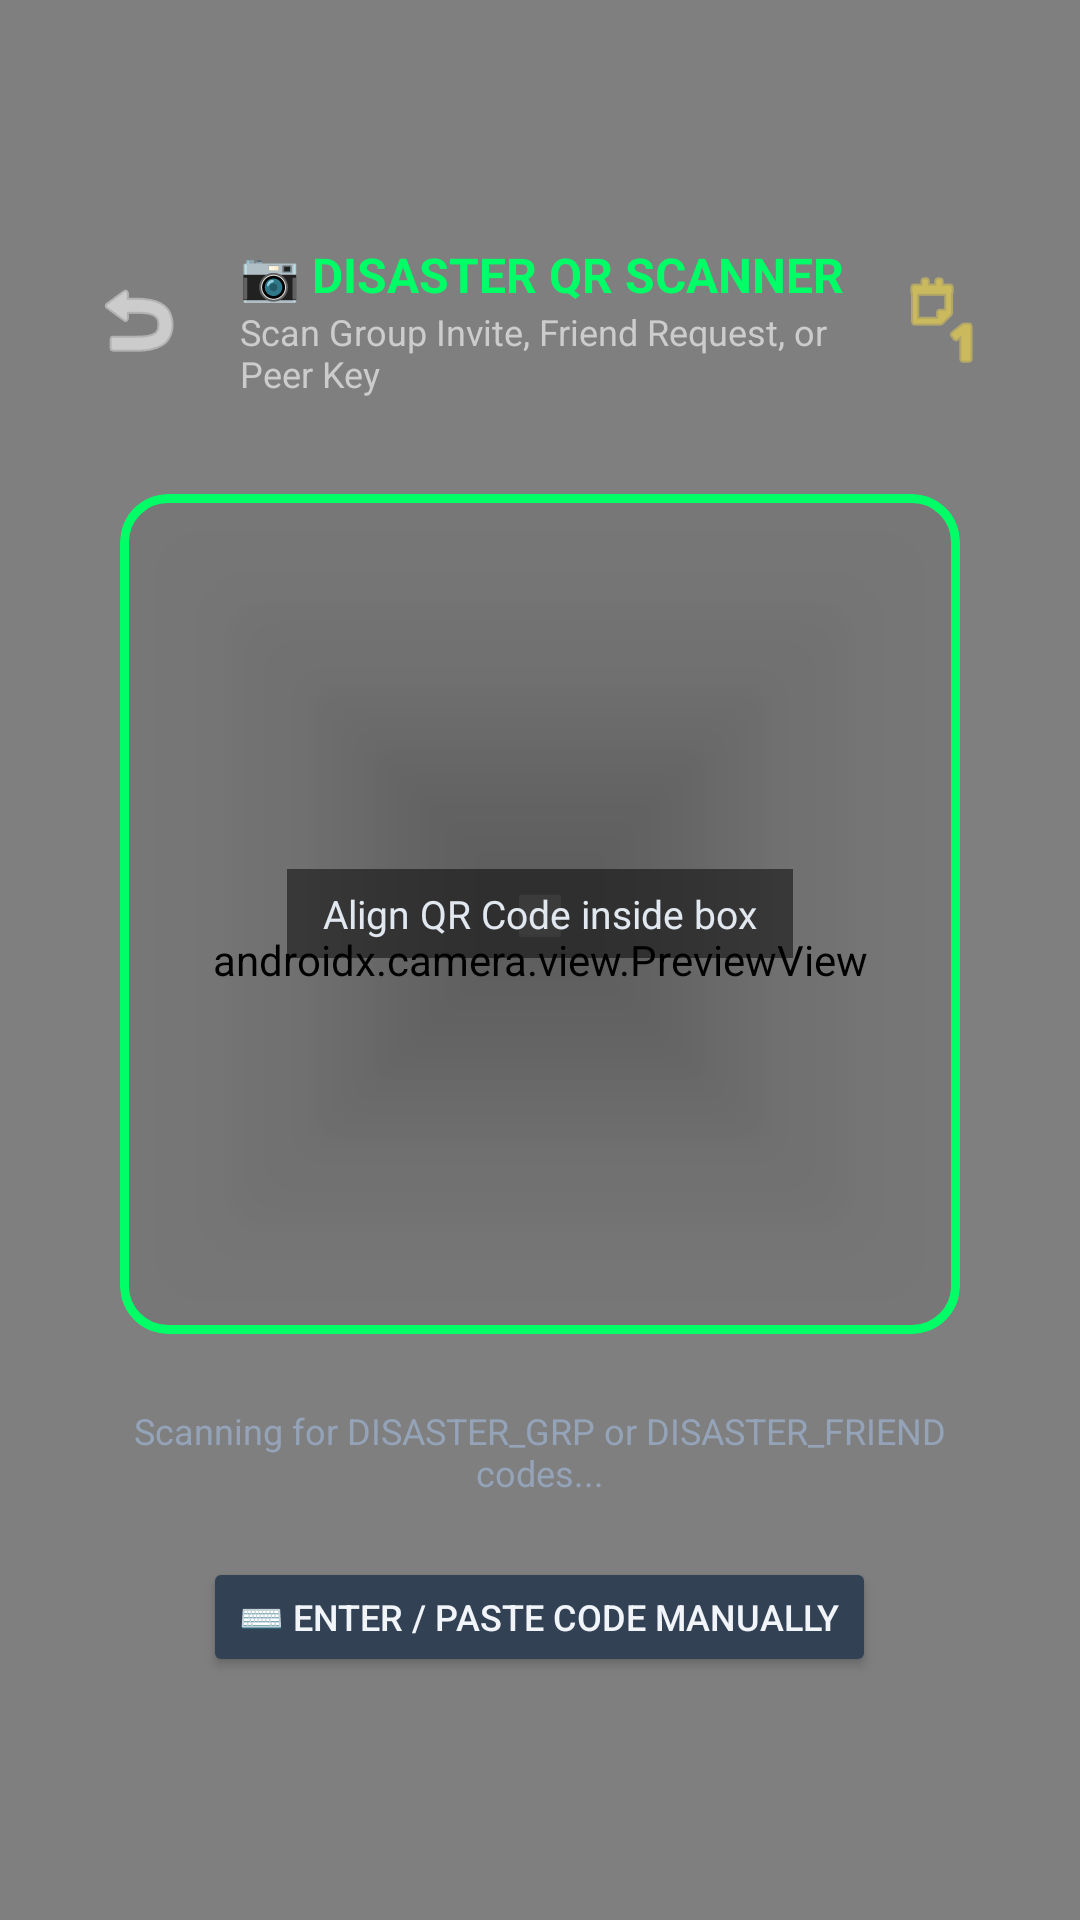

The Android layout XML behind this screen, and the referenced resources:
<!-- AndroidManifest.xml: application theme Theme.DisasterManagement -->
<!-- res/layout/activity_qr_scanner.xml -->
<?xml version="1.0" encoding="utf-8"?>
<FrameLayout xmlns:android="http://schemas.android.com/apk/res/android"
    xmlns:app="http://schemas.android.com/apk/res-auto"
    android:layout_width="match_parent"
    android:layout_height="match_parent"
    android:background="#000000">

    
    <androidx.camera.view.PreviewView
        android:id="@+id/qrCameraPreview"
        android:layout_width="match_parent"
        android:layout_height="match_parent" />

    
    <LinearLayout
        android:layout_width="match_parent"
        android:layout_height="match_parent"
        android:orientation="vertical"
        android:gravity="center"
        android:padding="24dp">

        
        <LinearLayout
            android:layout_width="match_parent"
            android:layout_height="wrap_content"
            android:orientation="horizontal"
            android:gravity="center_vertical"
            android:layout_marginBottom="32dp">

            <ImageButton
                android:id="@+id/btnBackQr"
                android:layout_width="44dp"
                android:layout_height="44dp"
                android:background="?attr/selectableItemBackgroundBorderless"
                android:src="@android:drawable/ic_menu_revert"
                app:tint="#FFFFFF"
                android:contentDescription="Back" />

            <LinearLayout
                android:layout_width="0dp"
                android:layout_height="wrap_content"
                android:layout_weight="1"
                android:orientation="vertical"
                android:layout_marginStart="12dp">

                <TextView
                    android:layout_width="wrap_content"
                    android:layout_height="wrap_content"
                    android:text="📷 DISASTER QR SCANNER"
                    android:textColor="#00FF66"
                    android:textSize="16sp"
                    android:textStyle="bold" />

                <TextView
                    android:layout_width="wrap_content"
                    android:layout_height="wrap_content"
                    android:text="Scan Group Invite, Friend Request, or Peer Key"
                    android:textColor="#CCCCCC"
                    android:textSize="12sp" />
            </LinearLayout>

            <ImageButton
                android:id="@+id/btnToggleTorch"
                android:layout_width="44dp"
                android:layout_height="44dp"
                android:background="?attr/selectableItemBackgroundBorderless"
                android:src="@android:drawable/ic_menu_day"
                app:tint="#FDE047"
                android:contentDescription="Toggle Torch" />
        </LinearLayout>

        
        <com.google.android.material.card.MaterialCardView
            android:layout_width="280dp"
            android:layout_height="280dp"
            app:cardBackgroundColor="#10000000"
            app:cardCornerRadius="16dp"
            app:strokeColor="#00FF66"
            app:strokeWidth="3dp">

            <FrameLayout
                android:layout_width="match_parent"
                android:layout_height="match_parent">

                <TextView
                    android:id="@+id/tvScanningStatus"
                    android:layout_width="wrap_content"
                    android:layout_height="wrap_content"
                    android:layout_gravity="center"
                    android:text="Align QR Code inside box"
                    android:textColor="#E2E8F0"
                    android:textSize="13sp"
                    android:background="#80000000"
                    android:paddingHorizontal="12dp"
                    android:paddingVertical="6dp" />
            </FrameLayout>
        </com.google.android.material.card.MaterialCardView>

        <TextView
            android:layout_width="wrap_content"
            android:layout_height="wrap_content"
            android:layout_marginTop="24dp"
            android:text="Scanning for DISASTER_GRP or DISASTER_FRIEND codes..."
            android:textColor="#94A3B8"
            android:textSize="12sp"
            android:gravity="center" />

        
        <Button
            android:id="@+id/btnManualPasteQr"
            android:layout_width="wrap_content"
            android:layout_height="40dp"
            android:layout_marginTop="20dp"
            android:backgroundTint="#334155"
            android:text="⌨️ Enter / Paste Code Manually"
            android:textColor="#F1F5F9"
            android:textSize="12sp"
            app:cornerRadius="8dp" />
    </LinearLayout>
</FrameLayout>
<!-- resources referenced by this layout -->
<resources>
  <style name="Theme.DisasterManagement" parent="Theme.MaterialComponents.DayNight.NoActionBar">
          <item name="colorPrimary">#008037</item>
          <item name="colorPrimaryVariant">#004D20</item>
          <item name="colorOnPrimary">#FFFFFF</item>
          <item name="colorSecondary">#60A5FA</item>
          <item name="colorSecondaryVariant">#2563EB</item>
          <item name="colorOnSecondary">#000000</item>
          <item name="android:statusBarColor">#0A0A0A</item>
          <item name="android:windowBackground">#0A0A0A</item>
      </style>
</resources>
